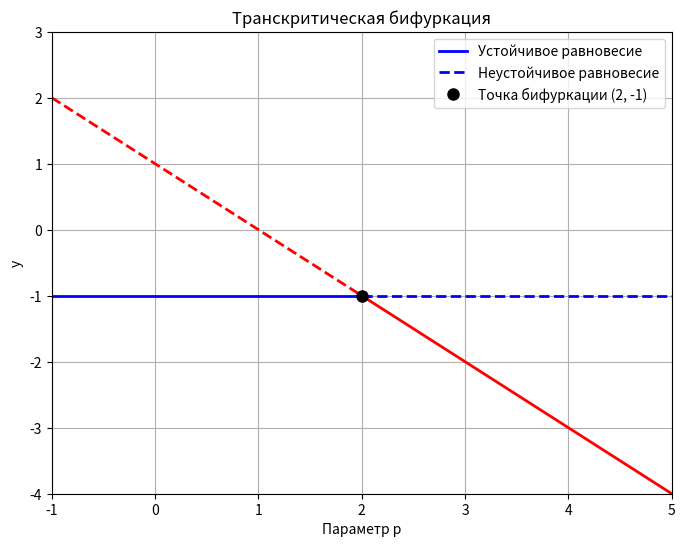

Write Python code to recreate this figure.
import numpy as np
import matplotlib.pyplot as plt

p_vals_left = np.linspace(-1, 2, 100)
p_vals_right = np.linspace(2, 5, 100)

y1_left = np.full_like(p_vals_left, -1)
y1_right = np.full_like(p_vals_right, -1)

y2_left = 1 - p_vals_left
y2_right = 1 - p_vals_right

plt.figure(figsize=(8, 6))

plt.plot(p_vals_left, y1_left, color='blue', linestyle='-', linewidth=2, label='Устойчивое равновесие')
plt.plot(p_vals_right, y1_right, color='blue', linestyle='--', linewidth=2, label='Неустойчивое равновесие')

plt.plot(p_vals_left, y2_left, color='red', linestyle='--', linewidth=2)
plt.plot(p_vals_right, y2_right, color='red', linestyle='-', linewidth=2)

plt.plot(2, -1, 'ko', markersize=8, label='Точка бифуркации (2, -1)')

plt.title('Транскритическая бифуркация')
plt.xlabel('Параметр p')
plt.ylabel('y')
plt.grid(True)
plt.legend()
plt.xlim(-1, 5)
plt.ylim(-4, 3)

plt.show()
